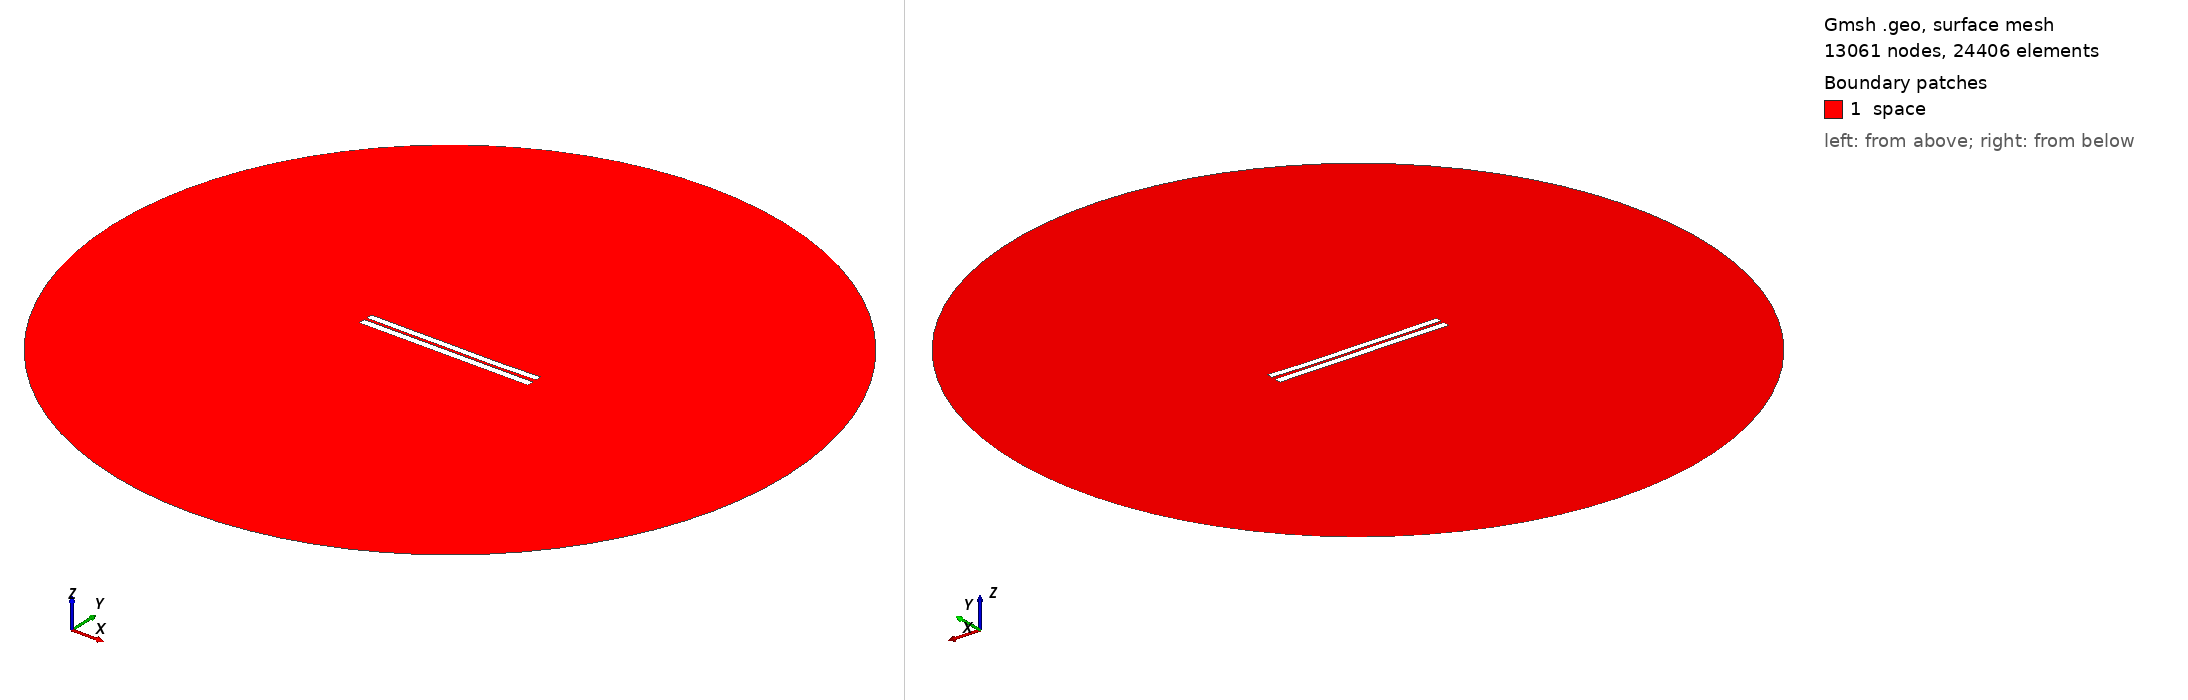

Gmsh geometry script, surface-meshed: 13061 nodes, 24406 surface elements. Boundary patches (legend numbers): 1 space. Left view from above one corner, right view from below the opposite corner. Legend entries are the model's physical surfaces. The drawing asked Gmsh for element sizes between 1% and 20% of the model's largest extent; the script's own settings can give other sizes.

=== 3392.geo (drawn) ===
//---------------------------------------
// Geometry kernel
//---------------------------------------

SetFactory("OpenCASCADE");



//---------------------------------------
// Parameters of the geometry
//---------------------------------------

// Overetch of the upper plate
overetch = 0.125;

// Distance between the plates
distance = 1.5;

// Discretization over the x axis (for the deformation)
nx = 50; 

// Length of the plate
L = 100 - overetch; 

// Number of modes
n = 4; 

// 1st mode coefficient
coeff(1) = 0.0;
beta(1) = 0.596864 * 3.1415926535 / L;

// 2nd mode coefficient
coeff(2) = -0.15;
beta(2) = 1.49418 * 3.1415926535 / L;

// 3rd mode coefficient
coeff(3) = 0.07499999999999998;
beta(3) = 2.50025 * 3.1415926535 / L;

// 4th mode coefficient
coeff(4) = -0.075;
beta(4) = 3.49999 * 3.1415926535 / L;



//---------------------------------------
// Upper plate (deformed rectangle)
//---------------------------------------

// Coordiantes of the upper plate
xmin = -50;
xmax = 50 - overetch;

// Height of the upper plate
yheight = 4 - 2 * overetch;

// Indexes of the points
UpperID[] = {};
LowerID[] = {};
LeftID[] = {};
RightID[] = {};

// Point index
p = 1;

// Horizontal edges
For i In {1:nx}
    x = xmin + (i-1)*(xmax - xmin)/(nx-1);

    y_bottom = distance / 2 + overetch;
    For j In {1:n}
        C = (Cosh(beta(j)*L) + Cos(beta(j)*L)) / (Sinh(beta(j)*L) + Sin(beta(j)*L));
        y_bottom  = y_bottom + coeff(j) * (Cosh(beta(j)*(x+50)) - Cos(beta(j)*(x+50)) - C * (Sinh(beta(j)*(x+50)) - Sin(beta(j)*(x+50))));
    EndFor

    y_top = y_bottom + yheight;

    Point(p) = {x, y_top, 0, 1.0};
    UpperID[i] = p;
    p = p + 1;

    Point(p) = {x, y_bottom, 0, 1.0};
    LowerID[i] = p;
    p = p + 1;
EndFor

// Create point lists
UpperPts[] = {}; LowerPts[] = {};
For i In {1:nx}
  UpperPts[] += {UpperID[i]};
  LowerPts[] += {LowerID[i]};
EndFor

// Build splines
Spline(1) = {UpperPts[]};
Spline(2) = {LowerPts[]};
Line(3) = {LowerPts[nx-1], UpperPts[nx-1]};
Line(4) = {LowerPts[0], UpperPts[0]};

// Build the plane surface
Curve Loop(1) = {2, 3, -1, -4};
Plane Surface(1) = {1};



//---------------------------------------
// Lower plate (rectangle)
//---------------------------------------

// Vertices
Point(1001) = {-50, -1, 0, 1.0};
Point(1002) = { 50, -1, 0, 1.0};
Point(1003) = { 50,  -5, 0, 1.0};
Point(1004) = {-50,  -5, 0, 1.0};

// Edges
Line(5) = {1001, 1002};
Line(6) = {1002, 1003};
Line(7) = {1003, 1004};
Line(8) = {1004, 1001};

// Plane surface
Line Loop(2) = {5, 6, 7, 8};
Plane Surface(2) = {2}; 



//---------------------------------------
// Outer (fictious) boundary
//---------------------------------------

// Points
Point(1005) = {0, 0, 0};       // Center
Point(1006) = {200, 0, 0};     // Start point
Point(1007) = {0, 200, 0};     // 90 degrees
Point(1008) = {-200, 0, 0};    // 180 degrees
Point(1009) = {0, -200, 0};    // 270 degrees

// Circle arcs (each needs start, center, end)
Circle(9) = {1006, 1005, 1007};
Circle(10) = {1007, 1005, 1008};
Circle(11) = {1008, 1005, 1009};
Circle(12) = {1009, 1005, 1006};

// Plane surface for the entire domain
Curve Loop(3) = {9, 10, 11, 12};
Surface(3) = {3};

// Subtract the plates from the whole domain to obtain the actual domain where we want to solve the equations
BooleanDifference{ Surface{3}; Delete; }{ Surface{1}; Surface{2}; Delete; }




//---------------------------------------
// Transfinite Lines/Curves
//---------------------------------------

// Set the number of points on the boundaries
r = 7;

// Plates
Transfinite Curve {1, 2} = 50*r Using Progression 1;
Transfinite Curve {3, 4} = 2*r Using Progression 1;
Transfinite Line {5, 7} = 50*r Using Progression 1;
Transfinite Line {6, 8} = 2*r Using Progression 1;

// Outer boundary
Transfinite Line {9, 10, 11, 12} = 20 Using Progression 1;



//---------------------------------------
// Physical groups
//---------------------------------------                

// Physical curves (boundaries)
Physical Line("force_segment", 10) = {2};
Physical Line("upper_plate", 11) = {1, 3, 4};
Physical Line("lower_plate", 12) = {5, 6, 7, 8};
Physical Line("boundary", 20) = {9, 10, 11, 12};

// Physical Surfaces
Physical Surface("space", 30) = {3};



//---------------------------------------
// 6. Generate the Mesh
//---------------------------------------

// 2D mesh generation
Mesh 2;
